Run: headless pygame with SDL's dummy video driver; simulated clock (each Clock.tick advances the game by its frame time, no real sleeping); random seed 0; keys injected as events and as key.get_pressed() state; no mouse input.
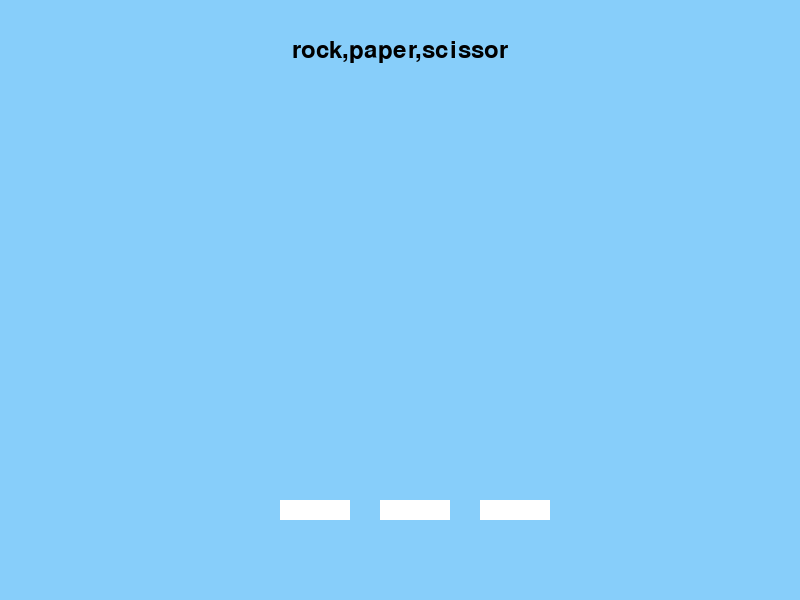
Frame 1 of 4 · flips 1–60 · no input
Frame 2 of 4 · flips 61–180 · tapped SPACE, RETURN · held RIGHT (→), D · screen unchanged from frame 1, image omitted
Frame 3 of 4 · flips 181–300 · held DOWN (↓), S · screen unchanged from frame 2, image omitted
Frame 4 of 4 · flips 301–420 · held LEFT (←), A, UP (↑), W · screen unchanged from frame 3, image omitted

The pygame program that drew these frames:

# Import the pygame module
import pygame
# Import random for random numbers
import random
import time

#----------------------------------------------------------Back-end (Program) ------------------------------------------------------------
def RPS(inputRPC):
    output = ["rock","paper","scissor"]
    outputRPC = random.choice(output)
    if(outputRPC == inputRPC):
        result = "no winner"
    elif(outputRPC == "rock" and inputRPC == "paper"):
        result = "you win"
    elif(outputRPC == "rock" and inputRPC == "scissor"):
        result = "you lose"
    elif(outputRPC == "paper" and inputRPC == "scissor"):
        result = "you win"
    elif(outputRPC == "paper" and inputRPC == "rock"):
        result = "you lose"
    elif(outputRPC == "scissor" and inputRPC == "rock"):
        result = "you win"
    elif(outputRPC == "scissor" and inputRPC == "paper"):
        result = "you lose"
    else:
        result = "invalid input"

    return result
#----------------------------------------------------------Front-end (Game Interface) --------------------------------------------------
# Import pygame.locals for easier access to key coordinates
# Updated to conform to flake8 and black standards
from pygame.locals import (
    RLEACCEL,
    K_e,
    K_q,
    K_w,
    K_UP,
    K_DOWN,
    K_LEFT,
    K_RIGHT,
    K_ESCAPE,
    KEYDOWN,
    QUIT,
)

# Define constants for the screen width and height
SCREEN_WIDTH = 800
SCREEN_HEIGHT = 600

#Define Sprites
class Rock(pygame.sprite.Sprite):
    def __init__(self):
        super(Rock,self).__init__()
        self.surf = pygame.Surface((70,20))                  #size of your sprite
        self.surf.fill((255,255,255))                        #color of your sprite
        self.rect = self.surf.get_rect()                     #get your coordinate as a rectangular

class Paper(pygame.sprite.Sprite):
    def __init__(self):
        super(Paper,self).__init__()
        self.surf = pygame.Surface((70,20))
        self.surf.fill((255,255,255))
        self.rect = self.surf.get_rect()

class Scissor(pygame.sprite.Sprite):
    def __init__(self):
        super(Scissor,self).__init__()
        self.surf = pygame.Surface((70,20))
        self.surf.fill((255,255,255))
        self.rect = self.surf.get_rect()

def display_text(text,duration,pt):
    ct = pygame.time.get_ticks()
    text_surface = font.render(text, True, (0,0,0))
    text_rect = text_surface.get_rect(center=(SCREEN_WIDTH // 2, SCREEN_HEIGHT // 2 - 250))
    screen.blit(text_surface, text_rect)
    pygame.display.update()
    if(ct - pt > duration):
        screen.fill((135, 206, 250))
        screen.blit(rock.surf,(280,500))
        screen.blit(paper.surf,(380,500))
        screen.blit(scissor.surf,(480,500))

    pygame.display.update(text_rect)
    
#Main Operation
pygame.init()
past_time = pygame.time.get_ticks()
pygame.display.set_caption('Rock,Paper,Scissor')
screen = pygame.display.set_mode((SCREEN_WIDTH,SCREEN_HEIGHT))
font = pygame.font.Font(None, 36)
clock = pygame.time.Clock()
rock = Rock()
paper = Paper()
scissor = Scissor()

running = True
while running:
    #Update your screen display
    text_surface = font.render("rock,paper,scissor", True, (0,0,0))
    text_rect = text_surface.get_rect(center=(SCREEN_WIDTH // 2, SCREEN_HEIGHT // 2-250))
    guess_surface = font.render("", True, (0,0,0))
    guess_rect = guess_surface.get_rect(center=(SCREEN_WIDTH // 2, SCREEN_HEIGHT // 2))    
    pressed_keys = pygame.key.get_pressed()
    for event in pygame.event.get():
        if event.type == KEYDOWN:
            if event.key == K_ESCAPE:
                running = False
            elif event.key == K_q:
                result = RPS("rock")
                guess_surface = font.render(result, True, (0,0,0))
                guess_rect = guess_surface.get_rect(center=(SCREEN_WIDTH // 2, SCREEN_HEIGHT // 2))    
            elif event.key == K_w:
                result = RPS("paper")
                guess_surface = font.render(result, True, (0,0,0))
                guess_rect = guess_surface.get_rect(center=(SCREEN_WIDTH // 2, SCREEN_HEIGHT // 2))    
            elif event.key == K_e:
                result = RPS("scissor")
                guess_surface = font.render(result, True, (0,0,0))
                guess_rect = guess_surface.get_rect(center=(SCREEN_WIDTH // 2, SCREEN_HEIGHT // 2))    
        elif event.type == QUIT:
                running = False

    screen.fill((135, 206, 250))

    #show your sprite in "screen" 
    screen.blit(rock.surf,(280,500))
    screen.blit(paper.surf,(380,500))
    screen.blit(scissor.surf,(480,500))
    screen.blit(text_surface,text_rect)
    screen.blit(guess_surface,guess_rect)
    pygame.display.flip()
    clock.tick(60)
